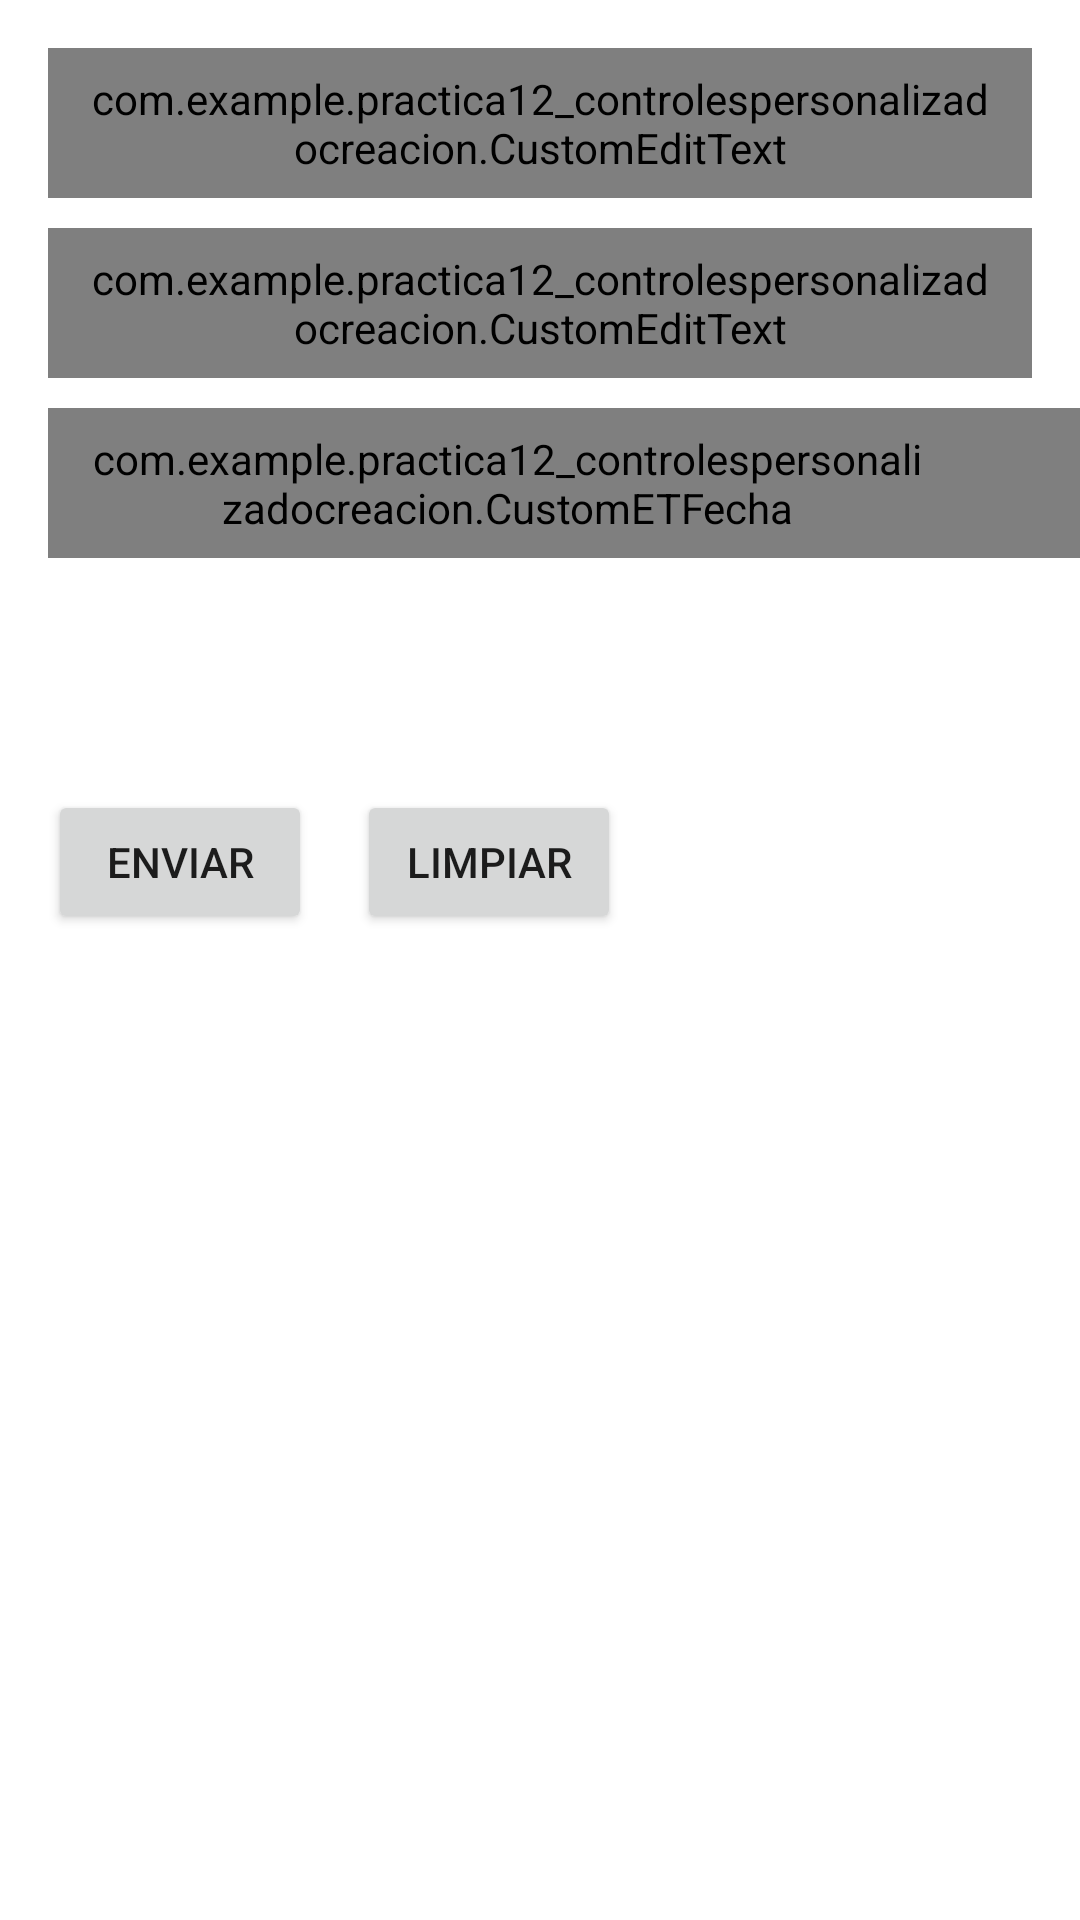

Here is an Android app screen rendered from its layout file. Give the layout XML and the strings, colors and styles it references.
<!-- AndroidManifest.xml: application theme Theme.Practica12_ControlesPersonalizadoCreacion -->
<!-- res/layout/form_control.xml -->
<?xml version="1.0" encoding="utf-8"?>
<LinearLayout xmlns:android="http://schemas.android.com/apk/res/android"
    android:layout_width="match_parent"
    android:layout_height="match_parent"
    android:orientation="vertical">
    <com.example.practica12_controlespersonalizadocreacion.CustomEditText
        android:id="@+id/txtNombre"
        android:layout_width="match_parent"
        android:layout_height="50dp"
        android:layout_marginStart="16dp"
        android:layout_marginEnd="16dp"
        android:layout_marginTop="16dp"
        android:background="@drawable/custom_edit_text_rounded"
        android:drawablePadding="12dp"
        android:hint="Nombre"
        android:paddingStart="12dp"
        android:paddingEnd="12dp"
        android:maxLength="40"/>

    <com.example.practica12_controlespersonalizadocreacion.CustomEditText
        android:id="@+id/txtApelli"
        android:layout_width="match_parent"
        android:layout_height="50dp"
        android:layout_marginStart="16dp"
        android:layout_marginEnd="16dp"
        android:layout_marginTop="10dp"
        android:background="@drawable/custom_edit_text_rounded"
        android:drawablePadding="12dp"
        android:hint="Apellidos"
        android:paddingStart="12dp"
        android:paddingEnd="12dp"/>
<LinearLayout
    android:layout_width="match_parent"
    android:layout_height="wrap_content">

    <com.example.practica12_controlespersonalizadocreacion.CustomETFecha
        android:id="@+id/txtCalendario"
        android:layout_width="wrap_content"
        android:layout_height="50dp"
        android:layout_marginStart="16dp"
        android:layout_marginTop="10dp"
        android:layout_marginEnd="0dp"
        android:background="@drawable/custom_edit_text_rounded"
        android:drawablePadding="12dp"
        android:gravity="center_vertical"
        android:hint="dd/mm/aaaa"
        android:paddingStart="12dp"
        android:paddingEnd="50dp"
        android:textAppearance="@style/TextAppearance.AppCompat.Medium" />
    <LinearLayout
        android:layout_width="match_parent"
        android:layout_height="wrap_content"
        android:orientation="vertical">
        <TextView
            android:id="@+id/tv"
            android:layout_width="wrap_content"
            android:layout_height="wrap_content"
            android:text="Sexo"
            android:textAppearance="@style/TextAppearance.AppCompat.Medium"
            android:layout_marginTop="10dp"
            android:layout_marginStart="20dp"/>
        <RadioGroup
            android:id="@+id/rgSexo"
            android:layout_width="match_parent"
            android:layout_height="30dp"
            android:orientation="horizontal"
            android:layout_marginStart="20dp">

            <RadioButton
                android:id="@+id/rbMujer"
                android:layout_width="wrap_content"
                android:layout_height="wrap_content"
                android:text="Mujer"
                android:layout_marginEnd="10dp"/>
            <RadioButton
                android:id="@+id/rbHombre"
                android:layout_width="wrap_content"
                android:layout_height="wrap_content"
                android:text="Hombre"/>
        </RadioGroup>
    </LinearLayout>




</LinearLayout>
<LinearLayout
    android:layout_width="match_parent"
    android:layout_height="wrap_content"
    android:orientation="horizontal">
    <Button
        android:id="@+id/btnEnviar"
        android:layout_width="wrap_content"
        android:layout_height="wrap_content"
        android:text="Enviar"
        android:layout_marginStart="16dp"
        android:layout_marginEnd="5dp"
        android:layout_marginTop="10dp"/>

    <Button
        android:id="@+id/btnLimpiar"
        android:layout_width="wrap_content"
        android:layout_height="wrap_content"
        android:text="Limpiar"
        android:layout_marginStart="10dp"
        android:layout_marginEnd="16dp"
        android:layout_marginTop="10dp"/>
</LinearLayout>



</LinearLayout>
<!-- resources referenced by this layout -->
<resources>
  <!-- drawable custom_edit_text_rounded (drawable) -->
  <?xml version="1.0" encoding="utf-8"?>
  <selector xmlns:android="http://schemas.android.com/apk/res/android">
  
      
      <item android:state_enabled="true" android:state_focused="true">
          <shape android:shape="rectangle">
              <solid android:color="@android:color/white" />
              <corners android:radius="12dp" />
              <stroke android:width="2dp" android:color="#4CAF50" />
          </shape>
      </item>
  
      
      <item android:state_enabled="true">
          <shape android:shape="rectangle">
              <solid android:color="@android:color/white" />
              <corners android:radius="12dp" />
              <stroke android:width="2dp" android:color="@android:color/darker_gray" />
          </shape>
      </item>
  
  </selector>
  <style name="Theme.Practica12_ControlesPersonalizadoCreacion" parent="Theme.MaterialComponents.DayNight.DarkActionBar">
          
          <item name="colorPrimary">@color/purple_500</item>
          <item name="colorPrimaryVariant">@color/purple_700</item>
          <item name="colorOnPrimary">@color/white</item>
          
          <item name="colorSecondary">@color/teal_200</item>
          <item name="colorSecondaryVariant">@color/teal_700</item>
          <item name="colorOnSecondary">@color/black</item>
          
          <item name="android:statusBarColor" tools:targetApi="l">?attr/colorPrimaryVariant</item>
          
      </style>
  <!-- not gathered from this repository: default colours our renderer supplied (Android Studio template values) -->
  <color name="purple_500">#FF6200EE</color>
  <color name="purple_700">#FF3700B3</color>
  <color name="teal_200">#FF03DAC5</color>
  <color name="teal_700">#FF018786</color>
  <color name="black">#FF000000</color>
  <color name="white">#FFFFFFFF</color>
</resources>
